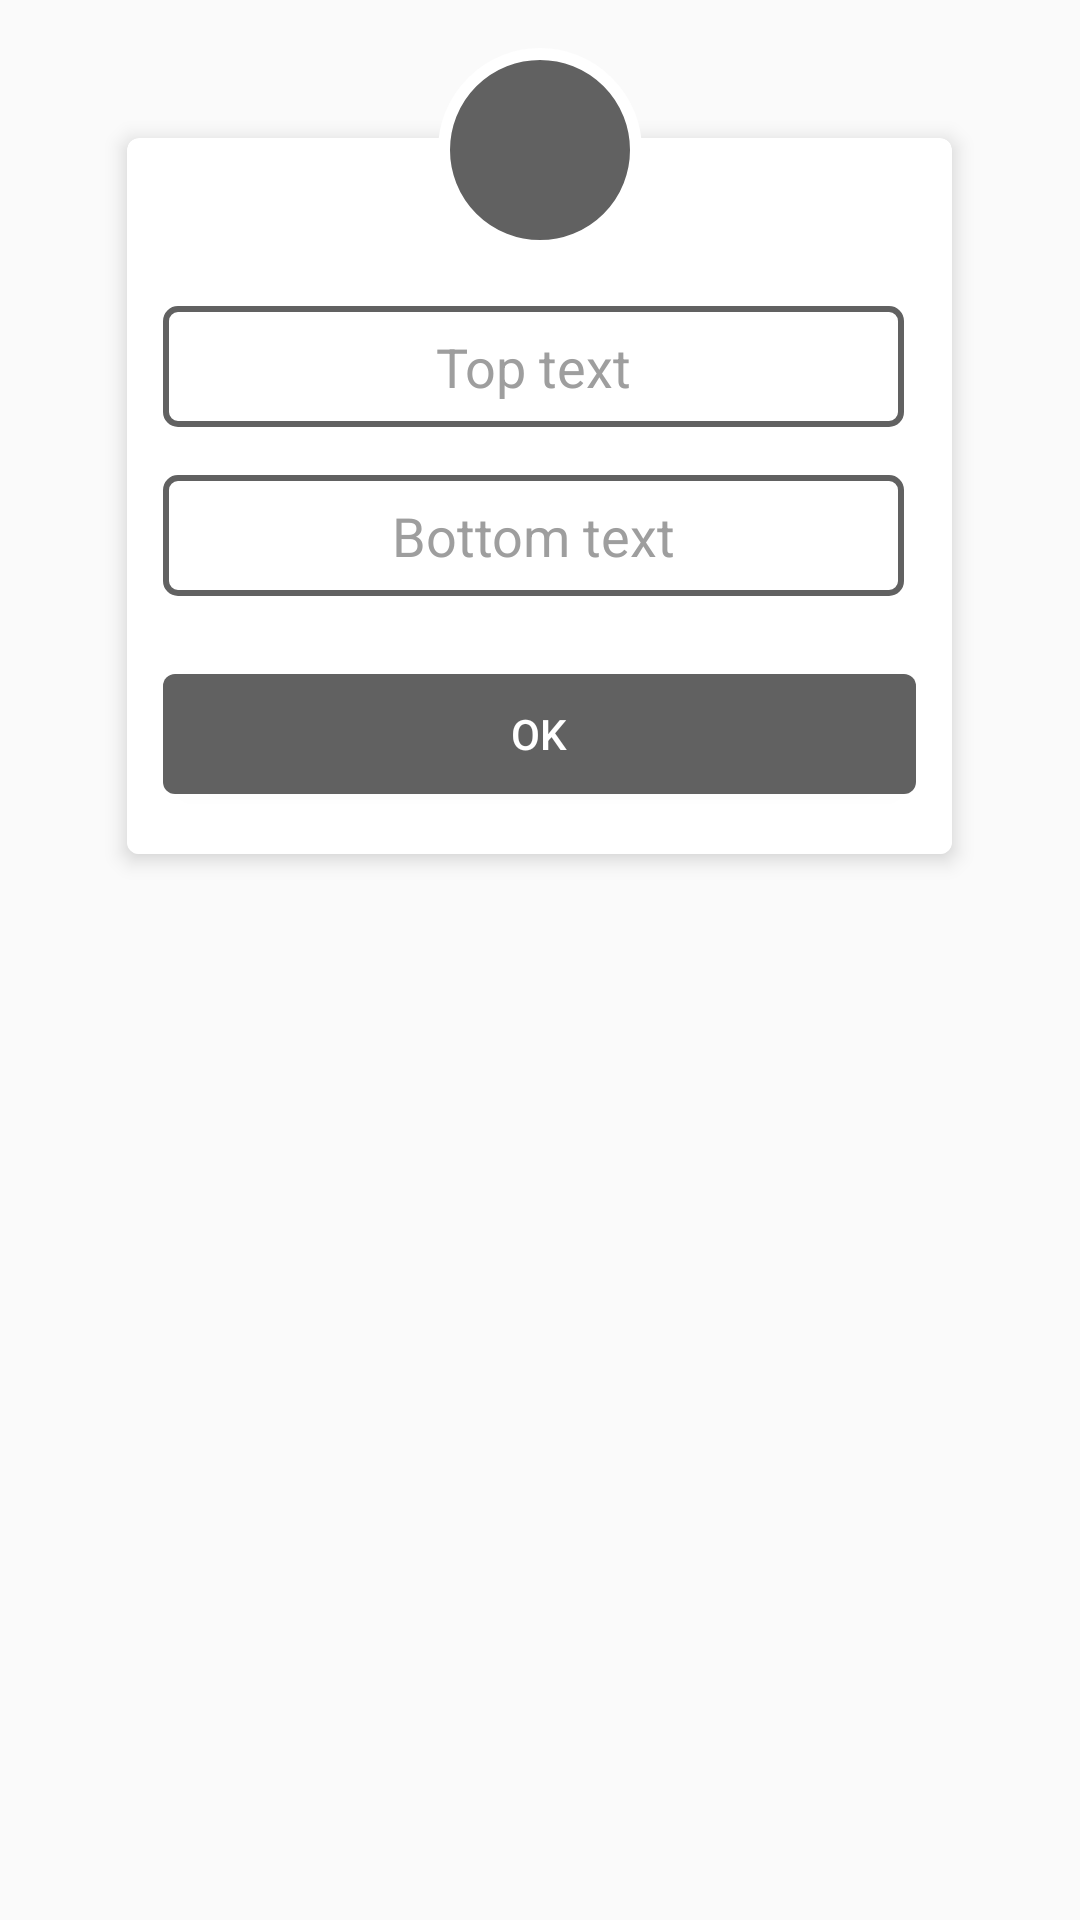

Write the Android layout XML for this screen, with the resource values it uses.
<!-- AndroidManifest.xml: application theme appCustomTheme -->
<!-- res/layout/text_dialog_input_layout.xml -->
<RelativeLayout xmlns:android="http://schemas.android.com/apk/res/android"
    xmlns:app="http://schemas.android.com/apk/res-auto"
    android:layout_width="match_parent"
    android:layout_height="match_parent">

    <android.support.v7.widget.CardView
        android:id="@+id/llMainContents"
        android:layout_width="275dp"
        android:layout_height="wrap_content"
        android:layout_alignParentTop="true"
        android:layout_centerHorizontal="true"
        android:layout_marginTop="46dp"
        android:orientation="vertical"
        android:paddingBottom="24dp"
        app:cardCornerRadius="4dp"
        app:cardElevation="4dp">

        <LinearLayout
            android:layout_width="match_parent"
            android:layout_height="match_parent"
            android:layout_marginTop="40dp"
            android:background="@color/white"
            android:orientation="vertical"
            android:padding="8dp">

            <LinearLayout
                android:layout_width="match_parent"
                android:layout_height="wrap_content"
                android:layout_marginStart="4dp"
                android:layout_marginTop="8dp"
                android:layout_marginBottom="8dp"
                android:gravity="center"
                android:orientation="horizontal">

                <EditText
                    android:id="@+id/top_text_ed"
                    android:layout_width="0dp"
                    android:layout_height="wrap_content"
                    android:layout_gravity="center_vertical"
                    android:layout_marginEnd="8dp"
                    android:layout_weight="1"
                    android:background="@drawable/view_border"
                    android:gravity="center"
                    android:hint="@string/top_text"
                    android:maxLines="3"
                    android:padding="8dp"
                    android:textColorHint="@color/colorPrimary" />

                <ImageView
                    android:id="@+id/top_ed_clr"
                    android:layout_width="24dp"
                    android:layout_height="match_parent"
                    android:layout_gravity="center_horizontal"
                    android:contentDescription="@null"
                    android:foreground="?android:attr/selectableItemBackground"
                    android:src="@drawable/ic_close"
                    android:tint="@color/black"
                    android:visibility="gone" />

            </LinearLayout>

            <LinearLayout
                android:layout_width="match_parent"
                android:layout_height="wrap_content"
                android:layout_marginStart="4dp"
                android:layout_marginTop="8dp"
                android:layout_marginBottom="8dp"
                android:gravity="center"
                android:orientation="horizontal">

                <EditText
                    android:id="@+id/bottom_text_ed"
                    android:layout_width="0dp"
                    android:layout_height="wrap_content"
                    android:layout_marginEnd="8dp"
                    android:layout_weight="1"
                    android:background="@drawable/view_border"
                    android:gravity="center"
                    android:hint="@string/bottom_text"
                    android:maxLines="3"
                    android:padding="8dp"
                    android:textColorHint="@color/colorPrimary" />

                <ImageView
                    android:id="@+id/bottom_ed_clr"
                    android:layout_width="24dp"
                    android:layout_height="match_parent"
                    android:layout_gravity="center_horizontal"
                    android:contentDescription="@null"
                    android:foreground="?android:attr/selectableItemBackground"
                    android:src="@drawable/ic_close"
                    android:tint="@color/black"
                    android:visibility="gone" />

            </LinearLayout>

            <android.support.v7.widget.AppCompatButton
                android:id="@+id/ok_btn"
                android:layout_width="match_parent"
                android:layout_height="wrap_content"
                android:layout_marginStart="4dp"
                android:layout_marginTop="18dp"
                android:layout_marginEnd="4dp"
                android:layout_marginBottom="12dp"
                android:background="@drawable/alert_button_bg"
                android:minHeight="40dp"
                android:text="@string/Ok"
                android:textColor="@drawable/alert_button_text_bg" />


        </LinearLayout>

    </android.support.v7.widget.CardView>

    <RelativeLayout
        android:layout_width="100dp"
        android:layout_height="100dp"
        android:layout_alignParentTop="true"
        android:layout_centerHorizontal="true"
        android:elevation="4dp"
        android:padding="8dp">

        <ImageView
            android:id="@+id/ivIcon"
            android:layout_width="100dp"
            android:layout_height="100dp"
            android:contentDescription="@null"
            android:padding="8dp"
            android:src="@drawable/circular_view" />

        <ImageView
            android:layout_width="24dp"
            android:layout_height="24dp"
            android:layout_centerInParent="true"
            android:contentDescription="@null"
            android:src="@drawable/ic_title"
            android:tint="@color/white" />

    </RelativeLayout>

</RelativeLayout>
<!-- resources referenced by this layout -->
<resources>
  <color name="black">#000000</color>
  <color name="colorPrimary">@color/primary</color>
  <color name="white">#FFFFFF</color>
  <!-- drawable alert_button_bg (drawable) -->
  <?xml version="1.0" encoding="utf-8"?>
  <selector xmlns:android="http://schemas.android.com/apk/res/android" >
      <item android:state_pressed="true" >
          <shape android:shape="rectangle"  >
              <corners android:radius="4dp" />
             
              <solid android:color="#9E9E9E"/>
              
          </shape>
      </item>
      <item android:state_focused="true">
          <shape android:shape="rectangle"  >
              <corners android:radius="4dp" />
             
              <solid android:color="#616161"/>
          </shape>
      </item>
      <item >
          <shape android:shape="rectangle"  >
              <corners android:radius="4dp" />
              <solid android:color="#616161"/>
             
             
          </shape>
      </item>
  </selector>
  <!-- drawable alert_button_text_bg (drawable) -->
  <selector xmlns:android="http://schemas.android.com/apk/res/android">
      <item android:color="#616161" android:state_pressed="true"/>
      <item android:color="#ffffff"/>
  </selector>
  <!-- drawable circular_view (drawable) -->
  <shape xmlns:android="http://schemas.android.com/apk/res/android"
      android:innerRadius="0dp"
      android:shape="oval"
      android:thicknessRatio="2"
      android:useLevel="false" >
  
      <solid android:color="@color/colorPrimaryDark" />
  
      <stroke
          android:width="4dp"
          android:color="@android:color/white" />
  </shape>
  <!-- drawable view_border (drawable) -->
  <?xml version="1.0" encoding="utf-8"?>
  <shape xmlns:android="http://schemas.android.com/apk/res/android"
      android:shape="rectangle">
  
      <solid
          android:color="@color/white"/>
  
      <stroke
          android:width="2dp"
          android:color="@color/colorPrimaryDark" />
  
      <corners
          android:radius="4dp"/>
  
  </shape>
  <string name="Ok">OK</string>
  <string name="bottom_text">Bottom text</string>
  <string name="top_text">Top text</string>
  <style name="appCustomTheme" parent="Theme.AppCompat.Light.NoActionBar">
          <item name="colorAccent">@color/black</item>
      </style>
  <color name="primary">#9E9E9E</color>
  <color name="colorPrimaryDark">@color/primary_dark</color>
  <color name="primary_dark">#616161</color>
</resources>
